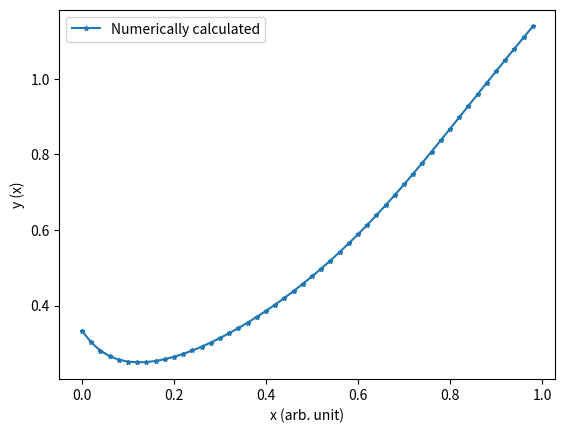

This figure's Python source:
#!/usr/bin/env python3
# -*- coding: utf-8 -*-
"""
Created on Thu Apr 16 23:34:54 2020

[redacted]
"""

import numpy as np
import math 
from scipy.optimize import fsolve
import matplotlib.pyplot as plt
#range
a=0
b=1

N=50 #no. of grid points
h=(b-a)/N  #stepsize

x=np.arange(a,b,h)
y=np.zeros(N)
y[0]=y0=1/3 # intial condition

for i in range(1,N):
    def f(y):
        return (y-y0+h*(20*(y-x[i])**2-2*x[i]))
    y[i]=fsolve(f,y0)
    y0=y[i]
    #print(y[i])    

plt.plot(x,y,marker='*',markersize=3.5,label='Numerically calculated')
plt.xlabel("x (arb. unit)")
plt.ylabel("y (x)")
plt.legend()
plt.savefig('Q1(b).pdf',dpi=1000)
plt.show()
    
